Run: headless pygame with SDL's dummy video driver; simulated clock (each Clock.tick advances the game by its frame time, no real sleeping); random seed 0; keys injected as events and as key.get_pressed() state; no mouse input.
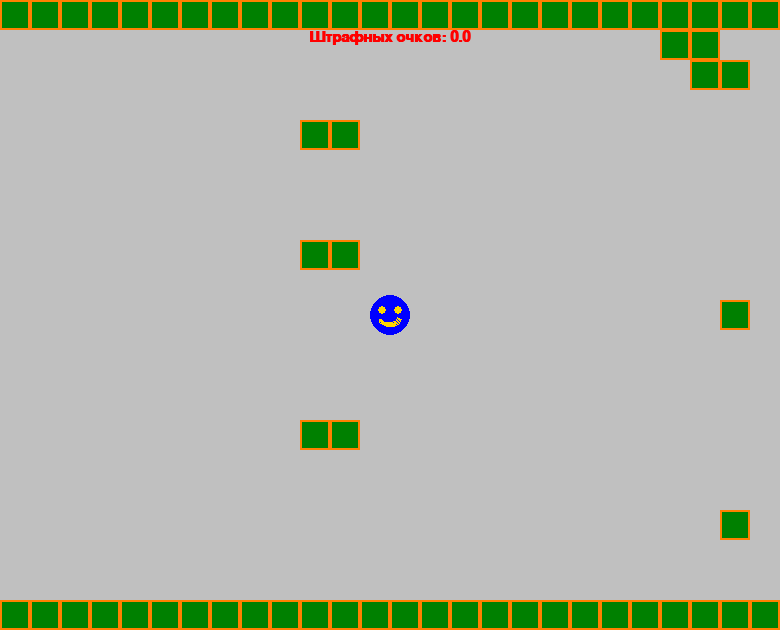
Frame 1 of 4 · flips 1–60 · no input
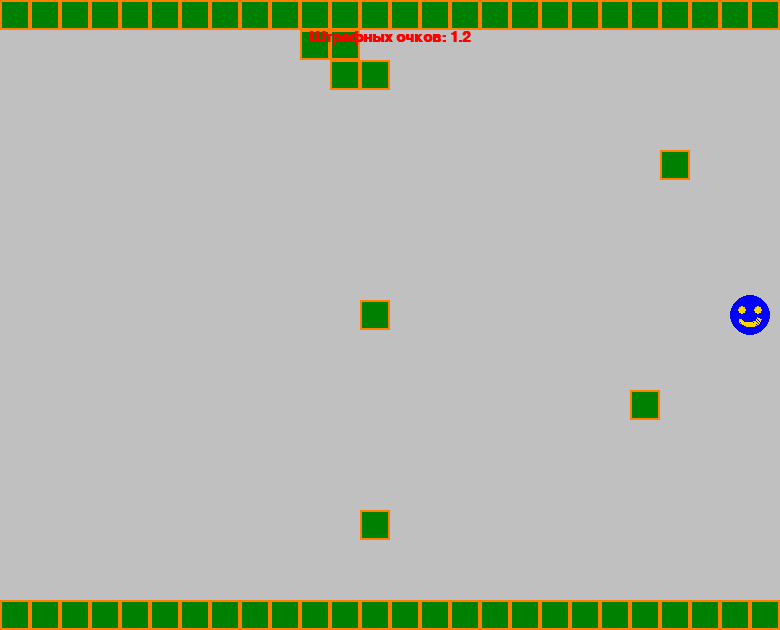
Frame 2 of 4 · flips 61–180 · tapped SPACE, RETURN · held RIGHT (→), D
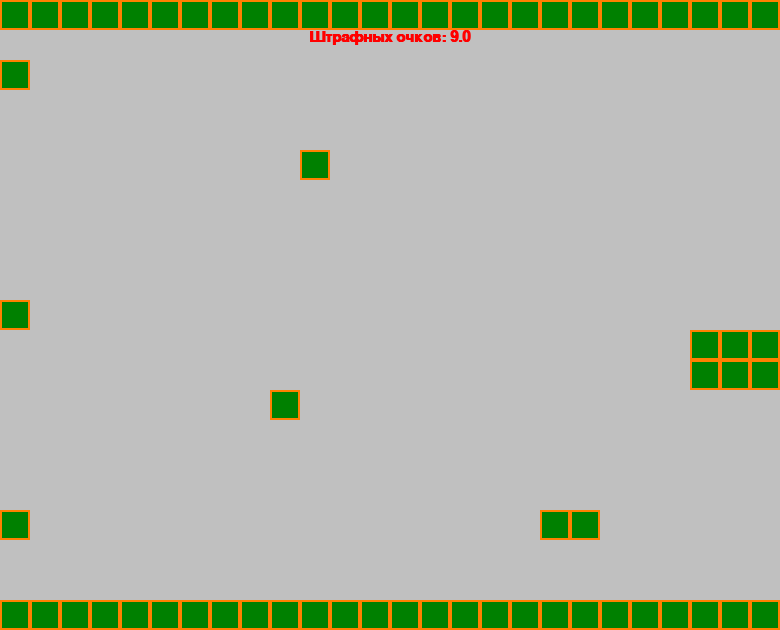
Frame 3 of 4 · flips 181–300 · held DOWN (↓), S
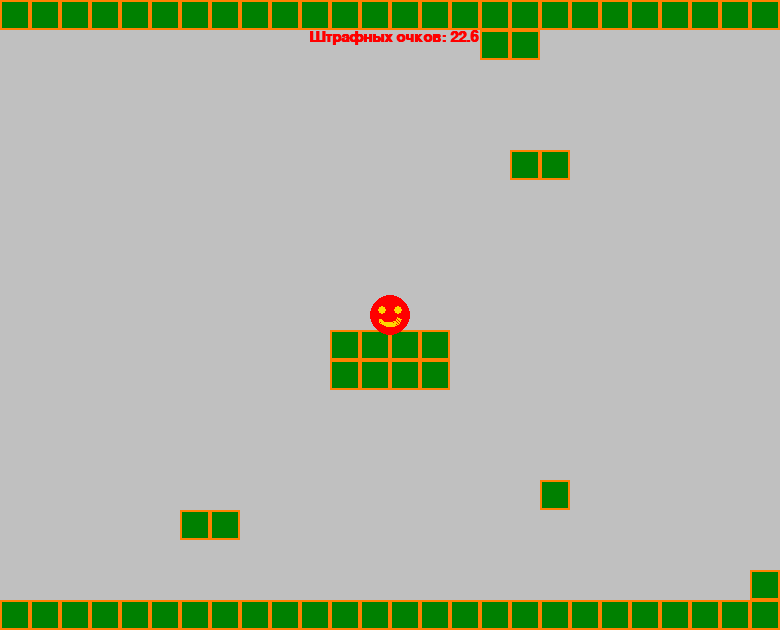
Frame 4 of 4 · flips 301–420 · held LEFT (←), A, UP (↑), W

The pygame program that drew these frames:

import pygame

level = [
    '------------------------------------------------------------------------------------------------------------------------------------------------------------',
    '-                           --                            --                                                                                               -',
    '-                            --                                       --                                                   -----                           -',
    '-                                                                                                                      -----                               -',
    '-               --                                                                                                                    -                    -',
    '-                                       -                  --                                ------                                                        -',
    '-                                                                                               ------                                                     -',
    '-                                                                       -                                                      -                           -',
    '-               --                                                                                                               -                         -',
    '-                                                                     -                 -                                       -                          -',
    '-                             -                                                                                                                            -',
    '-                                                    ----                                                                                                  -',
    '-                                                    ----                                             --                                                   -',
    '-                                      -                                                              --                                                   -',
    '-               --                                                                                                                                         -',
    '-                                                                         --                                                              --               -',
    '-                                                           -                                                                                              -',
    '-                             -                 --                                                           --                                            -',
    '-                                                                                                            --                                            -',
    '-                                                                  --                                                                                      -',
    '------------------------------------------------------------------------------------------------------------------------------------------------------------']

WIN_WIDTH, WIN_HEIGHT = 780, 630
BG_COLOR = (192, 192, 192)
BRICK_WIDTH = BRICK_HEIGHT = 30
BRICK_COLOR = (0, 128, 0)
BRICK_COLOR_2 = (255, 128, 0)
FPS = 60
clock = pygame.time.Clock()
PLAYER_SIZE = 40
BG_SPEED = 3
dx = 0
PLAYER_SPEED = 3
penalty = 0.0
BTN_W, BTN_H = 220, 60
GOLD = (255, 215, 0)
BLUE = (0, 0, 255, 255)
RED = (255, 0, 0)
WHITE = (255, 255, 255)

pygame.init()
pygame.display.set_caption('первая игра')
screen = pygame.display.set_mode((WIN_WIDTH, WIN_HEIGHT))

player = pygame.Surface((PLAYER_SIZE, PLAYER_SIZE), pygame.SRCALPHA)
# player.set_colorkey((0, 0, 0))


def face(color):
    pygame.draw.circle(player, color, (PLAYER_SIZE // 2, PLAYER_SIZE // 2), PLAYER_SIZE // 2)
    pygame.draw.circle(player, GOLD, (12, 15), 4)
    pygame.draw.circle(player, GOLD, (28, 15), 4)
    pygame.draw.arc(player, GOLD, (8, 12, 24, 20), 3.6, 6.0, 3)


player_rect = player.get_rect(center=(WIN_WIDTH // 2, WIN_HEIGHT // 2))

text = pygame.font.SysFont('Arial', 22, True, False)
text_xу = ((WIN_WIDTH - text.size(f'Штрафных очков: {round(penalty, 1)}')[0]) // 2, 30)

btn = pygame.Surface((BTN_W, BTN_H))
btn.fill(BLUE)
text1 = 'ИГРАТЬ СНОВА ?'
text1_xy = text.size(text1)

color = BLUE
face(color)
run = True
while run:
    for e in pygame.event.get():
        if e.type == pygame.QUIT or e.type == pygame.KEYDOWN and e.key == pygame.K_ESCAPE:
            run = False

    keys = pygame.key.get_pressed()
    if keys[pygame.K_RIGHT]:
        player_rect.x += PLAYER_SPEED
    if keys[pygame.K_LEFT]:
        player_rect.x -= PLAYER_SPEED
    if keys[pygame.K_UP]:
        player_rect.y -= PLAYER_SPEED
    if keys[pygame.K_DOWN]:
        player_rect.y += PLAYER_SPEED

    screen.fill(BG_COLOR)
    if color == RED:
        color = BLUE
        face(color)

    if dx > -WIN_WIDTH * 4:
        dx -= BG_SPEED
    else:
        if player_rect.x < WIN_WIDTH - PLAYER_SIZE:
            player_rect.x += PLAYER_SPEED

    x = dx
    y = 0
    for row in level:
        for col in row:
            if col == '-':
                brick = pygame.draw.rect(screen, BRICK_COLOR, [x, y, BRICK_WIDTH, BRICK_HEIGHT])
                pygame.draw.rect(screen, BRICK_COLOR_2, [x, y, BRICK_WIDTH, BRICK_HEIGHT], 2)
                if brick.colliderect(player_rect):
                    if color == BLUE:
                        color = RED
                        face(color)
                    penalty += 0.1
            x += BRICK_WIDTH
        y += BRICK_HEIGHT
        x = dx

    if player_rect.x < WIN_WIDTH - PLAYER_SIZE:
        screen.blit(player, player_rect)
        screen.blit(
            text.render(f'Штрафных очков: {round(penalty, 1)}', True, RED, None), text_xу)
    else:
        screen.blit(btn, ((WIN_WIDTH - BTN_W) // 2, WIN_HEIGHT // 2))
        btn.blit(
            text.render(text1, True, WHITE, None),
            ((BTN_W - text1_xy[0]) // 2, (BTN_H - text1_xy[1]) // 2))
        screen.blit(
            text.render(f'Штрафных очков: {round(penalty, 1)}', True, RED, None),
            ((WIN_WIDTH - text.size(f'Штрафных очков: {round(penalty, 1)}')[0]) // 2,
             WIN_HEIGHT // 2 - BTN_H))

    pygame.display.set_caption(f' FPS: {round(clock.get_fps(), 2)}')
    pygame.display.update()
    clock.tick(FPS)
